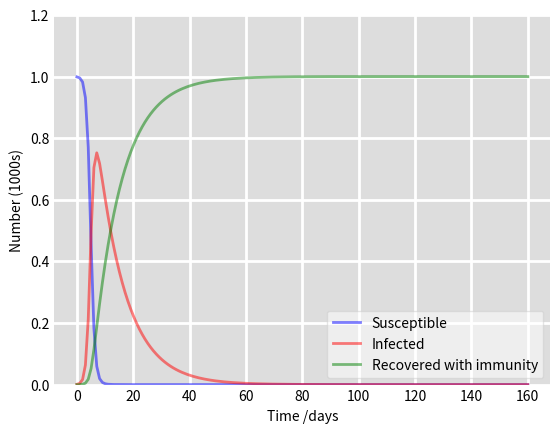

Recreate this plot in Python.
import numpy as np
from scipy.integrate import odeint
import matplotlib.pyplot as plt

# Total population, N.
N = 1000
# Initial number of infected and recovered individuals, I0 and R0.
I0, R0 = 1, 0
# Everyone else, S0, is susceptible to infection initially.
S0 = N - I0 - R0
# Contact rate, beta, and mean recovery rate, gamma, (in 1/days).
beta, gamma = 1.5, 1./10 
# A grid of time points (in days)
t = np.linspace(0, 160, 160)

print(f'Beta: {beta}, Gamma: {gamma}')
print(f'R0: {beta/gamma}')
if (beta/gamma) > 1:
    print('Epidemic!')
# The SIR model differential equations.
def deriv(y, t, N, beta, gamma):
    S, I, R = y
    dSdt = -beta * S * I / N
    dIdt = beta * S * I / N - gamma * I
    dRdt = gamma * I
    return dSdt, dIdt, dRdt

# Initial conditions vector
y0 = S0, I0, R0
# Integrate the SIR equations over the time grid, t.
ret = odeint(deriv, y0, t, args=(N, beta, gamma))
S, I, R = ret.T

# Plot the data on three separate curves for S(t), I(t) and R(t)
fig = plt.figure(facecolor='w')
ax = fig.add_subplot(111, facecolor='#dddddd', axisbelow=True)
ax.plot(t, S/1000, 'b', alpha=0.5, lw=2, label='Susceptible')
ax.plot(t, I/1000, 'r', alpha=0.5, lw=2, label='Infected')
ax.plot(t, R/1000, 'g', alpha=0.5, lw=2, label='Recovered with immunity')
ax.set_xlabel('Time /days')
ax.set_ylabel('Number (1000s)')
ax.set_ylim(0,1.2)
ax.yaxis.set_tick_params(length=0)
ax.xaxis.set_tick_params(length=0)
ax.grid(visible=True, which='major', c='w', lw=2, ls='-')
legend = ax.legend()
legend.get_frame().set_alpha(0.5)
for spine in ('top', 'right', 'bottom', 'left'):
    ax.spines[spine].set_visible(False)
plt.show()